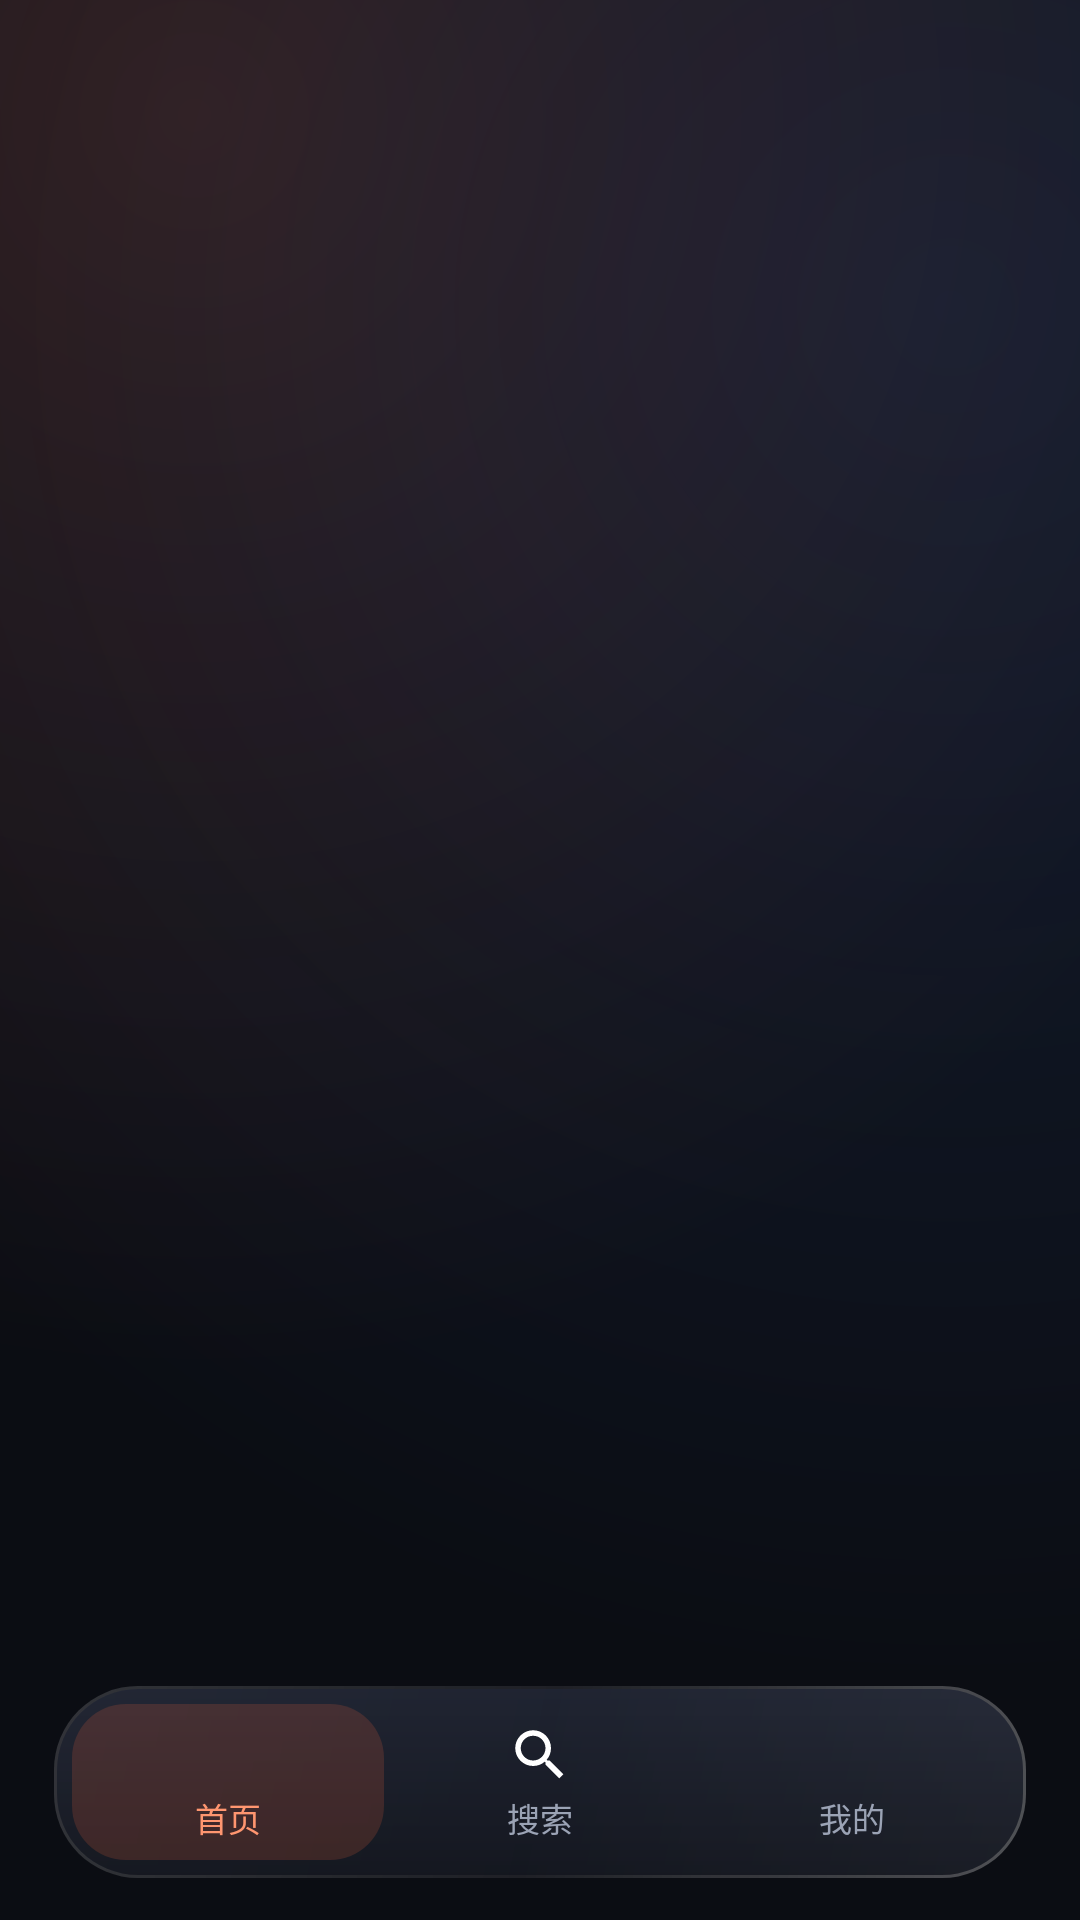

Write the Android layout XML for this screen, with the resource values it uses.
<!-- AndroidManifest.xml: activity theme Theme.Dongguatv.Splash -->
<!-- res/layout/activity_main.xml -->
<?xml version="1.0" encoding="utf-8"?>
<FrameLayout
    xmlns:android="http://schemas.android.com/apk/res/android"
    xmlns:app="http://schemas.android.com/apk/res-auto"
    android:layout_width="match_parent"
    android:layout_height="match_parent"
    android:background="@drawable/bg_ambient_canvas">

    
    <FrameLayout
        android:id="@+id/navHost"
        android:layout_width="match_parent"
        android:layout_height="match_parent" />

    
    <LinearLayout
        android:id="@+id/navGlassBar"
        android:layout_width="match_parent"
        android:layout_height="64dp"
        android:layout_gravity="bottom"
        android:layout_marginHorizontal="18dp"
        android:layout_marginBottom="14dp"
        android:background="@drawable/bg_glass_pill"
        android:baselineAligned="false"
        android:elevation="12dp"
        android:gravity="center_vertical"
        android:orientation="horizontal"
        android:paddingHorizontal="6dp">

        
        <LinearLayout
            android:id="@+id/tabHome"
            android:layout_width="0dp"
            android:layout_height="52dp"
            android:layout_weight="1"
            android:background="@drawable/bg_glass_tab_active"
            android:clickable="true"
            android:focusable="true"
            android:gravity="center"
            android:orientation="vertical"
            android:paddingVertical="4dp">

            <ImageView
                android:id="@+id/tabHomeIcon"
                android:layout_width="22dp"
                android:layout_height="22dp"
                android:contentDescription="首页"
                android:src="@drawable/ic_home" />

            <TextView
                android:id="@+id/tabHomeLabel"
                android:layout_width="wrap_content"
                android:layout_height="wrap_content"
                android:layout_marginTop="2dp"
                android:includeFontPadding="false"
                android:singleLine="true"
                android:text="首页"
                android:textColor="@color/colorPrimaryLight"
                android:textSize="11sp" />
        </LinearLayout>

        
        <LinearLayout
            android:id="@+id/tabSearch"
            android:layout_width="0dp"
            android:layout_height="52dp"
            android:layout_weight="1"
            android:clickable="true"
            android:focusable="true"
            android:gravity="center"
            android:orientation="vertical"
            android:paddingVertical="4dp">

            <ImageView
                android:id="@+id/tabSearchIcon"
                android:layout_width="22dp"
                android:layout_height="22dp"
                android:contentDescription="搜索"
                android:src="@drawable/ic_search" />

            <TextView
                android:id="@+id/tabSearchLabel"
                android:layout_width="wrap_content"
                android:layout_height="wrap_content"
                android:layout_marginTop="2dp"
                android:includeFontPadding="false"
                android:singleLine="true"
                android:text="搜索"
                android:textColor="@color/textSecondary"
                android:textSize="11sp" />
        </LinearLayout>

        
        <LinearLayout
            android:id="@+id/tabMine"
            android:layout_width="0dp"
            android:layout_height="52dp"
            android:layout_weight="1"
            android:clickable="true"
            android:focusable="true"
            android:gravity="center"
            android:orientation="vertical"
            android:paddingVertical="4dp">

            <ImageView
                android:id="@+id/tabMineIcon"
                android:layout_width="22dp"
                android:layout_height="22dp"
                android:contentDescription="我的"
                android:src="@drawable/ic_mine" />

            <TextView
                android:id="@+id/tabMineLabel"
                android:layout_width="wrap_content"
                android:layout_height="wrap_content"
                android:layout_marginTop="2dp"
                android:includeFontPadding="false"
                android:singleLine="true"
                android:text="我的"
                android:textColor="@color/textSecondary"
                android:textSize="11sp" />
        </LinearLayout>
    </LinearLayout>

</FrameLayout>
<!-- resources referenced by this layout -->
<resources>
  <color name="colorPrimaryLight">#FF9670</color>
  <color name="textSecondary">#9BA3B5</color>
  <!-- drawable bg_ambient_canvas (drawable) -->
  <?xml version="1.0" encoding="utf-8"?>
  <layer-list xmlns:android="http://schemas.android.com/apk/res/android">
      <item>
          <shape android:shape="rectangle">
              <solid android:color="@color/colorBackground" />
          </shape>
      </item>
      <item>
          <shape android:shape="rectangle">
              <gradient
                  android:type="radial"
                  android:gradientRadius="420dp"
                  android:centerX="0.18"
                  android:centerY="0.06"
                  android:startColor="#26FF6B3D"
                  android:endColor="#000B0D13" />
          </shape>
      </item>
      <item>
          <shape android:shape="rectangle">
              <gradient
                  android:type="radial"
                  android:gradientRadius="460dp"
                  android:centerX="0.88"
                  android:centerY="0.16"
                  android:startColor="#203B82F6"
                  android:endColor="#000B0D13" />
          </shape>
      </item>
  </layer-list>
  <!-- drawable bg_glass_pill (drawable) -->
  <?xml version="1.0" encoding="utf-8"?>
  <layer-list xmlns:android="http://schemas.android.com/apk/res/android">
      <item>
          <shape android:shape="rectangle">
              <gradient
                  android:angle="135"
                  android:startColor="#48FFFFFF"
                  android:centerColor="#14FFFFFF"
                  android:endColor="#28FFFFFF" />
              <corners android:radius="28dp" />
          </shape>
      </item>
      <item
          android:top="1dp"
          android:left="1dp"
          android:right="1dp"
          android:bottom="1dp">
          <shape android:shape="rectangle">
              <gradient
                  android:angle="270"
                  android:startColor="#D61F2433"
                  android:endColor="#DF12151E" />
              <corners android:radius="27dp" />
          </shape>
      </item>
  </layer-list>
  <!-- drawable bg_glass_tab_active (drawable) -->
  <?xml version="1.0" encoding="utf-8"?>
  <shape xmlns:android="http://schemas.android.com/apk/res/android"
      android:shape="rectangle">
      <solid android:color="#2AFF6B3D" />
      <corners android:radius="18dp" />
  </shape>
  <!-- drawable ic_search (drawable) -->
  <vector xmlns:android="http://schemas.android.com/apk/res/android"
      android:width="24dp" android:height="24dp"
      android:viewportWidth="24" android:viewportHeight="24">
      <path android:fillColor="@android:color/white"
          android:pathData="M15.5,14h-.79l-.28-.27C15.41,12.59 16,11.11 16,9.5 16,5.91 13.09,3 9.5,3S3,5.91 3,9.5 5.91,16 9.5,16c1.61,0 3.09-.59 4.23-1.57l.27.28v.79l5,4.99L20.49,19l-4.99-5zm-6,0C7.01,14 5,11.99 5,9.5S7.01,5 9.5,5 14,7.01 14,9.5 11.99,14 9.5,14z" />
  </vector>
  <style name="Theme.Dongguatv.Splash" parent="Theme.Dongguatv">
          <item name="android:windowBackground">@color/colorBackground</item>
      </style>
  <color name="colorBackground">#0B0D13</color>
  <color name="colorPrimary">#FF6B3D</color>
  <color name="colorPrimaryDark">#C9461E</color>
  <color name="colorOnPrimary">#FFFFFF</color>
  <color name="colorSurface">#151822</color>
  <color name="textPrimary">#F5F7FA</color>
  <color name="colorError">#FF5A5F</color>
</resources>
